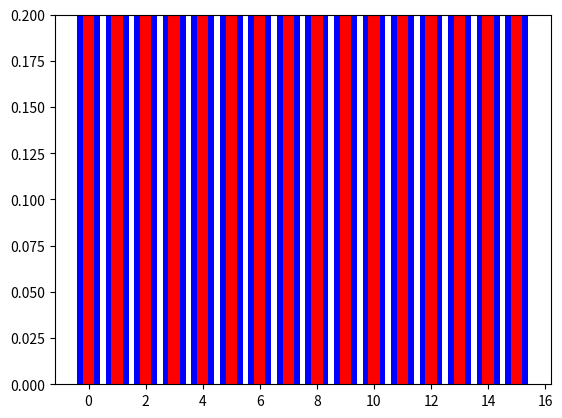

This figure's Python source:
# make discrete distribution from 0 to 10
# and plot the distribution

import numpy as np
import matplotlib.pyplot as plt

mean_1 = 4
std_1 = 3
mean_2 = 11
std_2 = 3

# set y limit to 0.2
plt.ylim(0, 0.2)

# make discrete distribution
x = np.arange(0, 16)
y_1 = np.exp(-(x - mean_1)**2 / (2 * std_1**2)) / (std_1 * np.sqrt(2 * np.pi))
y_2 = np.exp(-(x - mean_2)**2 / (2 * std_2**2)) / (std_2 * np.sqrt(2 * np.pi))

# print expected values
print("Expected value of distribution 1: ", np.sum(x * y_1))
print("Expected value of distribution 2: ", np.sum(x * y_2))

# compute Kullback-Leibler divergence between the two distributions
kl_div = np.sum(y_1 * np.log(y_1 / y_2))
print("Kullback-Leibler divergence between the two distributions: ", kl_div)

# for every valule of x, compute surprise for distribution 1 and 2
surprise_1 = -np.log(y_1)
surprise_2 = -np.log(y_2)

# plot the two distributions together, the first in blue and the second in red as a bar chart
plt.bar(x, surprise_1, color='blue')
plt.bar(x, surprise_1, color='red', width=0.4)
plt.show()
